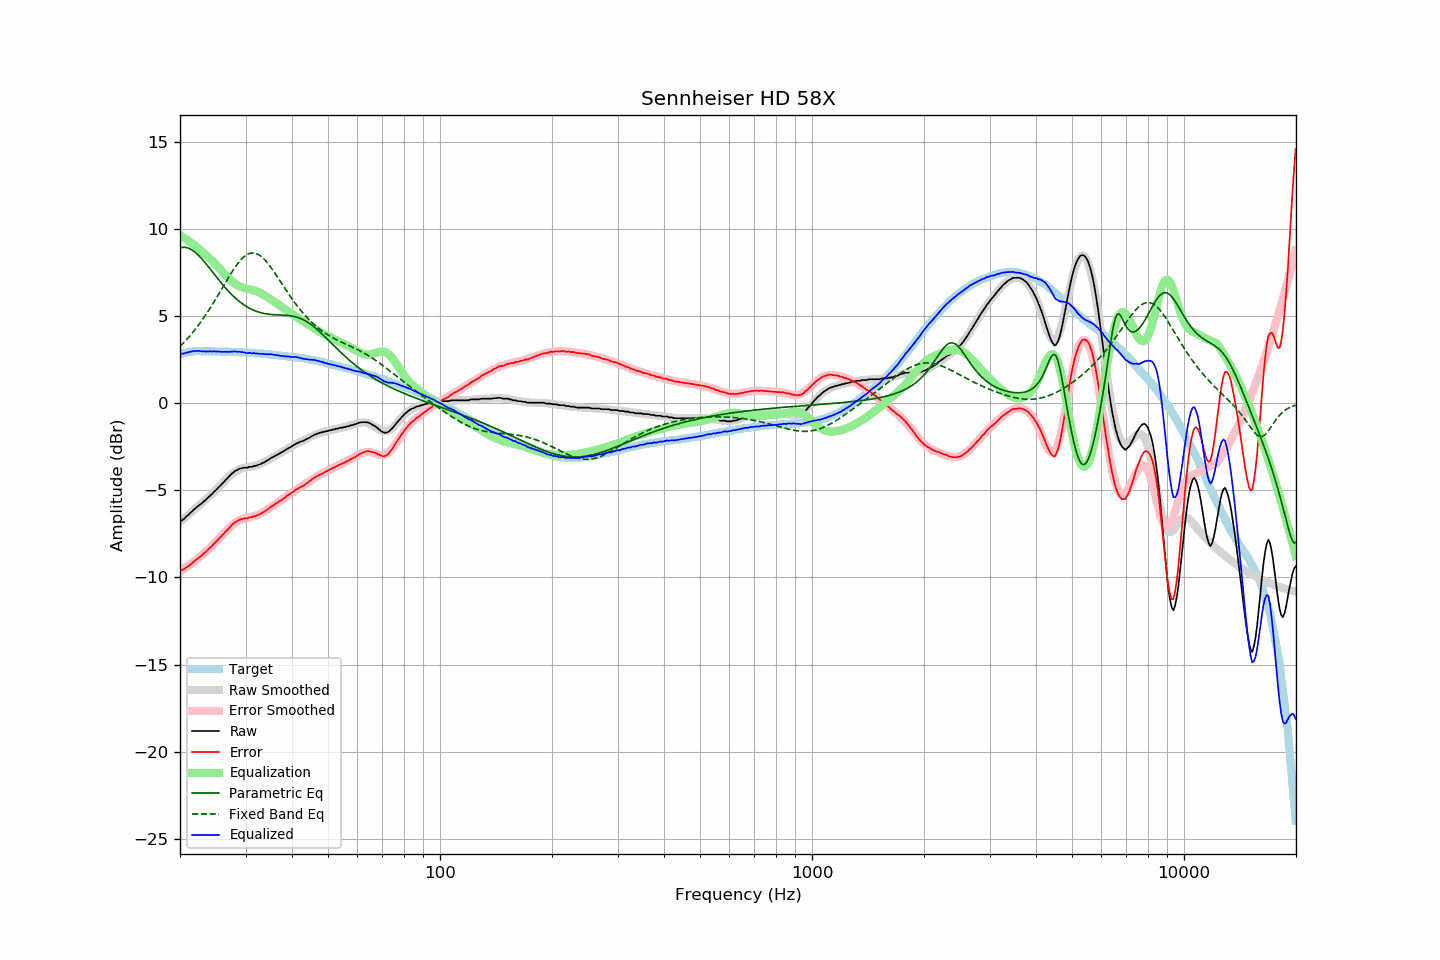

Source data for this figure (header and first rows):
frequency, raw, error, smoothed, error_smoothed, equalization, parametric_eq, fixed_band_eq, equalized_raw, equalized_smoothed, target
20.00, -6.78, -9.59, -6.80, -9.64, 9.64, 8.92, 3.27, 2.86, 2.83, 2.81
20.20, -6.74, -9.58, -6.72, -9.58, 9.58, 8.94, 3.36, 2.84, 2.86, 2.84
20.40, -6.67, -9.54, -6.65, -9.52, 9.52, 8.95, 3.45, 2.86, 2.88, 2.87
20.61, -6.60, -9.49, -6.57, -9.46, 9.46, 8.95, 3.55, 2.87, 2.90, 2.89
20.81, -6.49, -9.41, -6.49, -9.40, 9.40, 8.94, 3.65, 2.92, 2.91, 2.92
21.02, -6.43, -9.38, -6.41, -9.34, 9.34, 8.91, 3.75, 2.91, 2.93, 2.95
21.23, -6.32, -9.28, -6.33, -9.28, 9.28, 8.88, 3.86, 2.96, 2.94, 2.96
21.44, -6.25, -9.22, -6.25, -9.21, 9.21, 8.83, 3.96, 2.97, 2.96, 2.97
21.66, -6.15, -9.13, -6.17, -9.14, 9.14, 8.77, 4.07, 2.99, 2.97, 2.98
21.87, -6.08, -9.06, -6.09, -9.07, 9.07, 8.70, 4.19, 3.00, 2.98, 2.98
22.09, -6.00, -8.99, -6.01, -9.00, 9.00, 8.63, 4.31, 3.00, 2.99, 2.99
22.31, -5.92, -8.91, -5.93, -8.93, 8.93, 8.54, 4.43, 3.01, 2.99, 2.99
22.54, -5.85, -8.84, -5.85, -8.85, 8.85, 8.45, 4.55, 3.00, 2.99, 2.99
22.76, -5.79, -8.78, -5.77, -8.77, 8.77, 8.35, 4.68, 2.98, 2.99, 2.99
22.99, -5.71, -8.69, -5.69, -8.69, 8.69, 8.25, 4.81, 2.98, 2.99, 2.98
23.22, -5.62, -8.60, -5.61, -8.60, 8.60, 8.14, 4.94, 2.99, 2.99, 2.98
23.45, -5.55, -8.53, -5.53, -8.52, 8.52, 8.03, 5.07, 2.97, 2.99, 2.98
23.69, -5.46, -8.44, -5.45, -8.44, 8.44, 7.92, 5.21, 2.98, 2.99, 2.98
23.92, -5.38, -8.36, -5.37, -8.35, 8.35, 7.80, 5.36, 2.98, 2.98, 2.98
24.16, -5.28, -8.26, -5.28, -8.26, 8.26, 7.68, 5.50, 2.99, 2.98, 2.98
24.40, -5.21, -8.19, -5.20, -8.17, 8.17, 7.56, 5.65, 2.97, 2.98, 2.98
24.65, -5.10, -8.07, -5.11, -8.08, 8.08, 7.45, 5.80, 2.98, 2.98, 2.97
24.89, -5.02, -7.99, -5.01, -7.99, 7.99, 7.33, 5.95, 2.97, 2.98, 2.97
25.14, -4.93, -7.90, -4.92, -7.89, 7.89, 7.21, 6.10, 2.97, 2.97, 2.97
25.39, -4.82, -7.79, -4.82, -7.79, 7.79, 7.10, 6.26, 2.98, 2.97, 2.97
25.65, -4.74, -7.71, -4.72, -7.69, 7.69, 6.98, 6.41, 2.96, 2.97, 2.97
25.91, -4.64, -7.60, -4.63, -7.59, 7.59, 6.87, 6.57, 2.96, 2.97, 2.96
26.16, -4.55, -7.51, -4.53, -7.49, 7.49, 6.76, 6.73, 2.95, 2.97, 2.96
26.43, -4.44, -7.40, -4.43, -7.39, 7.39, 6.65, 6.88, 2.95, 2.96, 2.96
26.69, -4.35, -7.31, -4.34, -7.30, 7.30, 6.55, 7.04, 2.95, 2.96, 2.96
26.96, -4.26, -7.22, -4.24, -7.20, 7.20, 6.45, 7.19, 2.94, 2.96, 2.96
27.23, -4.16, -7.11, -4.16, -7.11, 7.11, 6.35, 7.35, 2.95, 2.95, 2.95
27.50, -4.06, -7.01, -4.08, -7.03, 7.03, 6.26, 7.49, 2.97, 2.95, 2.95
27.77, -3.99, -6.93, -4.00, -6.95, 6.95, 6.17, 7.64, 2.97, 2.95, 2.94
28.05, -3.90, -6.84, -3.94, -6.88, 6.88, 6.08, 7.78, 2.98, 2.94, 2.94
28.33, -3.86, -6.79, -3.88, -6.82, 6.82, 6.00, 7.91, 2.96, 2.94, 2.93
28.62, -3.81, -6.74, -3.83, -6.76, 6.76, 5.92, 8.03, 2.96, 2.93, 2.93
28.90, -3.76, -6.69, -3.79, -6.72, 6.72, 5.84, 8.15, 2.96, 2.93, 2.93
29.19, -3.74, -6.66, -3.75, -6.68, 6.68, 5.77, 8.25, 2.94, 2.93, 2.92
29.48, -3.71, -6.63, -3.72, -6.64, 6.64, 5.70, 8.34, 2.94, 2.92, 2.92
29.78, -3.70, -6.61, -3.70, -6.62, 6.62, 5.64, 8.43, 2.92, 2.91, 2.91
30.08, -3.70, -6.61, -3.68, -6.59, 6.59, 5.58, 8.50, 2.89, 2.91, 2.91
30.38, -3.70, -6.60, -3.67, -6.57, 6.57, 5.52, 8.55, 2.87, 2.90, 2.90
30.68, -3.65, -6.55, -3.65, -6.55, 6.55, 5.47, 8.59, 2.90, 2.90, 2.90
30.99, -3.65, -6.54, -3.64, -6.53, 6.53, 5.42, 8.62, 2.88, 2.89, 2.89
31.30, -3.65, -6.53, -3.62, -6.51, 6.51, 5.38, 8.63, 2.86, 2.89, 2.88
31.61, -3.60, -6.48, -3.60, -6.48, 6.48, 5.34, 8.63, 2.89, 2.88, 2.88
31.93, -3.60, -6.47, -3.58, -6.45, 6.45, 5.30, 8.61, 2.86, 2.87, 2.87
32.24, -3.56, -6.42, -3.55, -6.42, 6.42, 5.26, 8.57, 2.86, 2.87, 2.86
32.57, -3.53, -6.39, -3.52, -6.38, 6.38, 5.23, 8.52, 2.85, 2.86, 2.86
32.89, -3.50, -6.35, -3.48, -6.33, 6.33, 5.21, 8.46, 2.84, 2.85, 2.85
33.22, -3.44, -6.28, -3.44, -6.28, 6.28, 5.18, 8.39, 2.85, 2.85, 2.84
33.55, -3.41, -6.25, -3.39, -6.23, 6.23, 5.16, 8.30, 2.82, 2.84, 2.84
33.89, -3.36, -6.19, -3.35, -6.18, 6.18, 5.14, 8.21, 2.82, 2.83, 2.83
34.23, -3.30, -6.12, -3.30, -6.12, 6.12, 5.13, 8.10, 2.82, 2.82, 2.82
34.57, -3.25, -6.06, -3.25, -6.06, 6.06, 5.12, 7.99, 2.81, 2.81, 2.81
34.92, -3.18, -5.98, -3.20, -6.00, 6.00, 5.11, 7.87, 2.82, 2.80, 2.80
35.27, -3.12, -5.91, -3.14, -5.94, 5.94, 5.10, 7.74, 2.82, 2.79, 2.79
35.62, -3.09, -5.87, -3.09, -5.87, 5.87, 5.09, 7.61, 2.79, 2.78, 2.78
35.97, -3.03, -5.80, -3.03, -5.81, 5.81, 5.08, 7.48, 2.78, 2.77, 2.77
... 635 more rows
